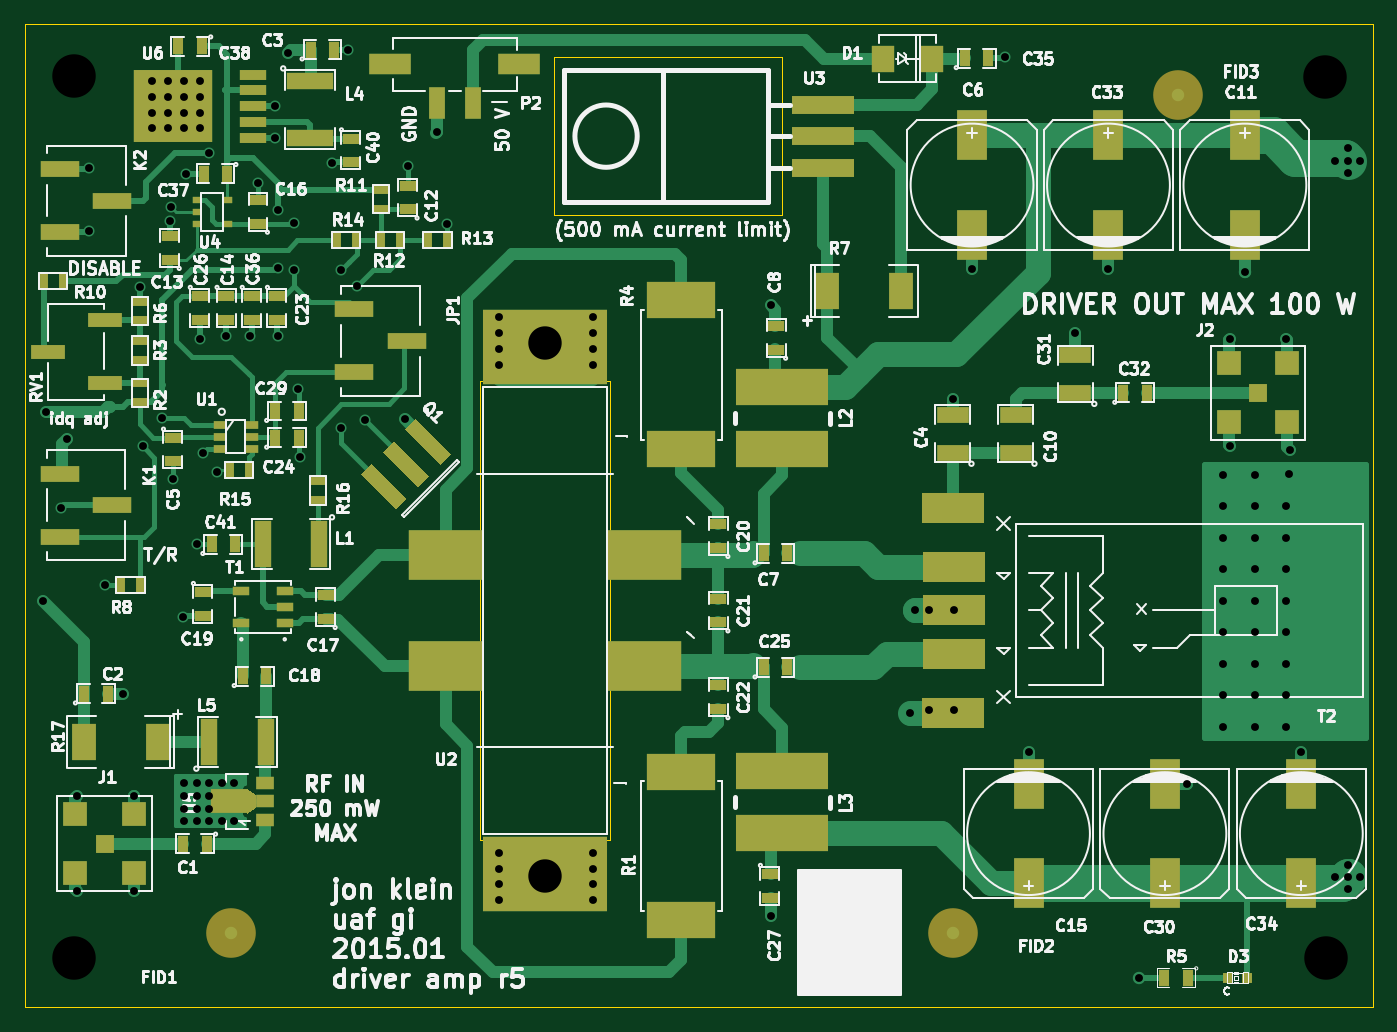
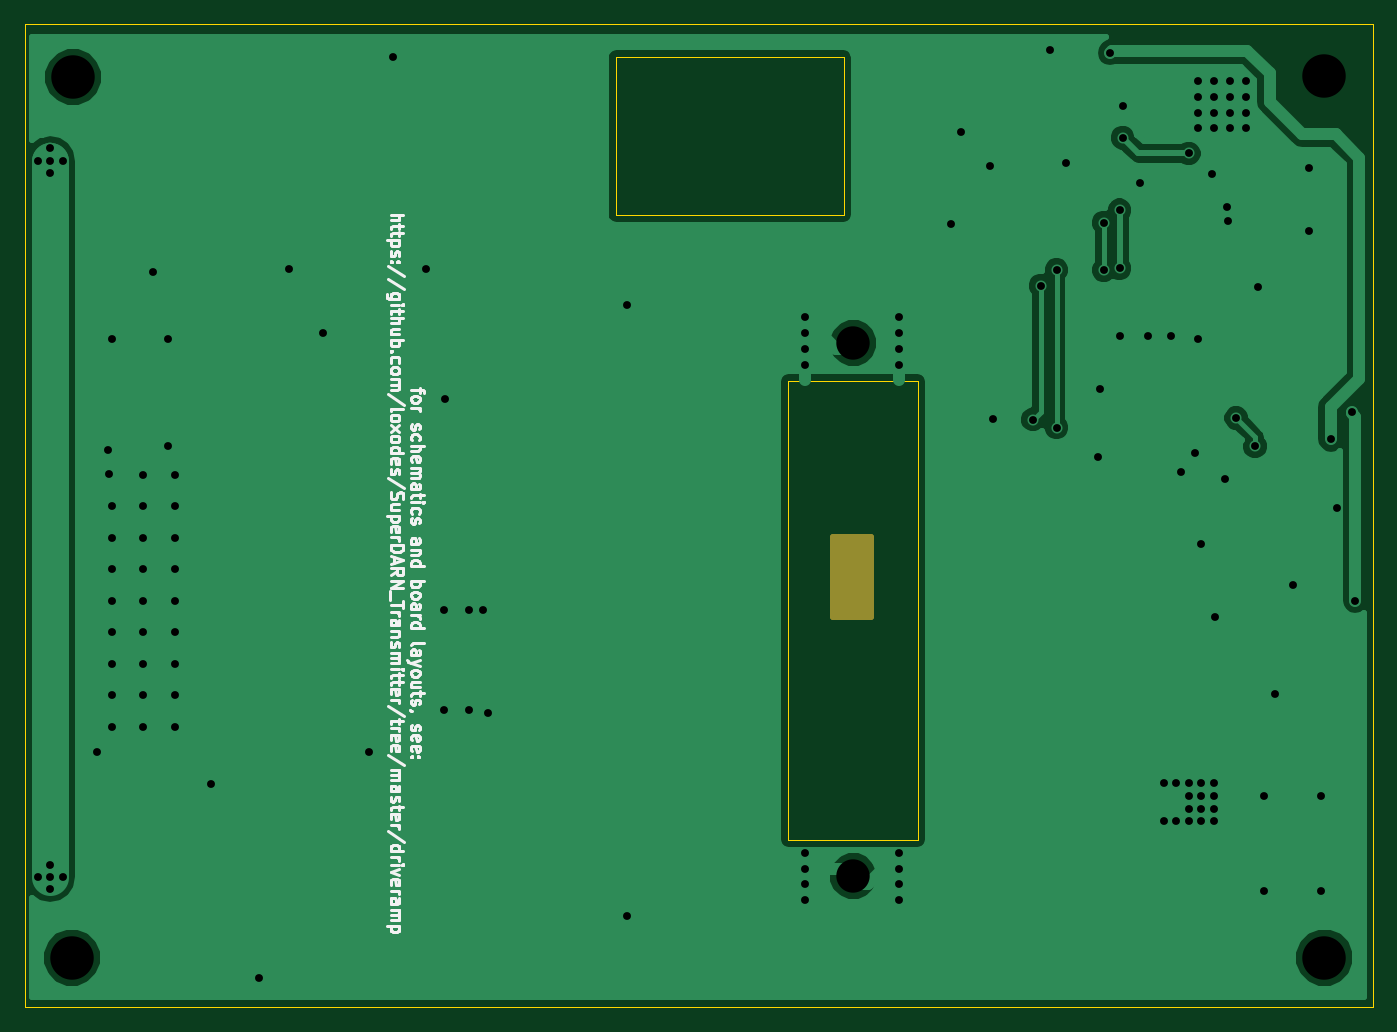
Circuit board: 8 layer files. Board 108.7 x 79.2 mm.
- bottom_copper: driveramp-B_Cu.gbl (19437 bytes)
- bottom_mask: driveramp-B_Mask.gbs (485 bytes)
- bottom_silk: driveramp-B_SilkS.gbo (20095 bytes)
- top_copper: driveramp-F_Cu.gtl (26469 bytes)
- top_mask: driveramp-F_Mask.gts (5523 bytes)
- top_silk: driveramp-F_SilkS.gto (90506 bytes)
- drill: driveramp.drl (2171 bytes)
- outline: driveramp.gko (889 bytes)

=== bottom_copper: driveramp-B_Cu.gbl (19437 bytes, source omitted) ===
=== bottom_mask: driveramp-B_Mask.gbs ===
%FSLAX34Y34*%
G04 Gerber Fmt 3.4, Leading zero omitted, Abs format*
G04 (created by PCBNEW (2014-03-19 BZR 4756)-product) date Fri Feb  6 13:16:01 2015*
%MOIN*%
G01*
G70*
G90*
G04 APERTURE LIST*
%ADD10C,0.005906*%
%ADD11C,0.019685*%
G04 APERTURE END LIST*
G54D10*
G36*
X47106Y-43523D02*
X45885Y-43523D01*
X45885Y-40964D01*
X47106Y-40964D01*
X47106Y-43523D01*
X47106Y-43523D01*
G37*
G54D11*
X47106Y-43523D02*
X45885Y-43523D01*
X45885Y-40964D01*
X47106Y-40964D01*
X47106Y-43523D01*
M02*

=== bottom_silk: driveramp-B_SilkS.gbo (20095 bytes, source omitted) ===
=== top_copper: driveramp-F_Cu.gtl (26469 bytes, source omitted) ===
=== top_mask: driveramp-F_Mask.gts ===
%FSLAX34Y34*%
G04 Gerber Fmt 3.4, Leading zero omitted, Abs format*
G04 (created by PCBNEW (2014-03-19 BZR 4756)-product) date Fri Feb  6 13:16:01 2015*
%MOIN*%
G01*
G70*
G90*
G04 APERTURE LIST*
%ADD10C,0.005906*%
%ADD11C,0.157480*%
%ADD12R,0.216535X0.118110*%
%ADD13R,0.200000X0.060000*%
%ADD14R,0.196850X0.098425*%
%ADD15R,0.236220X0.157480*%
%ADD16R,0.393701X0.236220*%
%ADD17R,0.094500X0.157500*%
%ADD18R,0.031400X0.031400*%
%ADD19R,0.035000X0.055000*%
%ADD20R,0.055000X0.150000*%
%ADD21R,0.295300X0.118100*%
%ADD22R,0.135039X0.064961*%
%ADD23R,0.050000X0.100000*%
%ADD24R,0.078700X0.118100*%
%ADD25R,0.059843X0.059843*%
%ADD26R,0.075197X0.075197*%
%ADD27R,0.100000X0.050000*%
%ADD28R,0.055000X0.035000*%
%ADD29R,0.045000X0.025000*%
%ADD30R,0.025000X0.045000*%
%ADD31R,0.030000X0.020000*%
%ADD32R,0.110236X0.047244*%
%ADD33R,0.055118X0.029921*%
%ADD34R,0.070900X0.086600*%
%ADD35R,0.059100X0.039400*%
%ADD36R,0.118100X0.078700*%
%ADD37R,0.150000X0.055000*%
%ADD38R,0.125197X0.050000*%
%ADD39R,0.039400X0.027600*%
%ADD40R,0.086614X0.031496*%
%ADD41R,0.251968X0.228346*%
G04 APERTURE END LIST*
G54D10*
G54D11*
X66550Y-26950D03*
G54D12*
X50787Y-38188D03*
X50787Y-33464D03*
G54D10*
G36*
X42032Y-37563D02*
X42366Y-37228D01*
X43479Y-38342D01*
X43145Y-38676D01*
X42032Y-37563D01*
X42032Y-37563D01*
G37*
G36*
X41324Y-38270D02*
X41659Y-37936D01*
X42772Y-39049D01*
X42438Y-39383D01*
X41324Y-38270D01*
X41324Y-38270D01*
G37*
G36*
X40617Y-38977D02*
X40951Y-38643D01*
X42065Y-39756D01*
X41731Y-40090D01*
X40617Y-38977D01*
X40617Y-38977D01*
G37*
G54D13*
X55300Y-29250D03*
X55300Y-28250D03*
X55300Y-27250D03*
G54D14*
X59448Y-43307D03*
X59448Y-44685D03*
X59429Y-46557D03*
X59448Y-41929D03*
X59429Y-40057D03*
G54D15*
X43307Y-41559D03*
X43307Y-45078D03*
X49606Y-45078D03*
X49606Y-41535D03*
G54D16*
X46456Y-34940D03*
X46456Y-51673D03*
G54D17*
X68681Y-28228D03*
X68681Y-31378D03*
X66141Y-51968D03*
X66141Y-48818D03*
G54D18*
X68749Y-54970D03*
X68159Y-54970D03*
G54D19*
X66861Y-54970D03*
X66111Y-54970D03*
G54D12*
X50787Y-48425D03*
X50787Y-53149D03*
G54D17*
X64350Y-28228D03*
X64350Y-31378D03*
X70472Y-51968D03*
X70472Y-48818D03*
G54D20*
X39300Y-41200D03*
X37500Y-41200D03*
G54D21*
X54000Y-36216D03*
X54000Y-38184D03*
X54000Y-48416D03*
X54000Y-50384D03*
G54D22*
X41552Y-25950D03*
X45647Y-25950D03*
G54D23*
X44164Y-27209D03*
X43035Y-27209D03*
G54D17*
X60019Y-28228D03*
X60019Y-31378D03*
X61811Y-51968D03*
X61811Y-48818D03*
G54D24*
X55413Y-33169D03*
X57775Y-33169D03*
G54D25*
X32480Y-50708D03*
G54D26*
X33413Y-51641D03*
X33413Y-49775D03*
X31547Y-51641D03*
X31547Y-49775D03*
G54D25*
X69100Y-36400D03*
G54D26*
X70033Y-37333D03*
X70033Y-35466D03*
X68166Y-37333D03*
X68166Y-35466D03*
G54D27*
X61400Y-38300D03*
X61400Y-37100D03*
X63300Y-36400D03*
X63300Y-35200D03*
G54D28*
X37950Y-33325D03*
X37950Y-34075D03*
G54D29*
X33600Y-34100D03*
X33600Y-33500D03*
G54D30*
X31150Y-32850D03*
X30550Y-32850D03*
G54D29*
X41250Y-30550D03*
X41250Y-29950D03*
G54D30*
X41850Y-31550D03*
X41250Y-31550D03*
X43350Y-31550D03*
X42750Y-31550D03*
X40450Y-31550D03*
X39850Y-31550D03*
X36450Y-38850D03*
X37050Y-38850D03*
G54D29*
X39250Y-39800D03*
X39250Y-39200D03*
G54D31*
X35400Y-30275D03*
X35400Y-31025D03*
X36400Y-30275D03*
X35400Y-30650D03*
X36400Y-31025D03*
G54D19*
X37900Y-37825D03*
X38650Y-37825D03*
G54D28*
X35500Y-33325D03*
X35500Y-34075D03*
G54D19*
X37900Y-36975D03*
X38650Y-36975D03*
G54D28*
X37150Y-33325D03*
X37150Y-34075D03*
G54D19*
X36375Y-29450D03*
X35625Y-29450D03*
X35575Y-25400D03*
X34825Y-25400D03*
G54D28*
X40300Y-28325D03*
X40300Y-29075D03*
X34650Y-37825D03*
X34650Y-38575D03*
G54D19*
X53404Y-41496D03*
X54154Y-41496D03*
G54D28*
X53800Y-35025D03*
X53800Y-34275D03*
X42100Y-30575D03*
X42100Y-29825D03*
X34550Y-32175D03*
X34550Y-31425D03*
X36350Y-33325D03*
X36350Y-34075D03*
X37350Y-31025D03*
X37350Y-30275D03*
X39500Y-43575D03*
X39500Y-42825D03*
G54D19*
X36869Y-45393D03*
X37619Y-45393D03*
G54D28*
X35600Y-42725D03*
X35600Y-43475D03*
X51968Y-41319D03*
X51968Y-40569D03*
X51968Y-43682D03*
X51968Y-42932D03*
X51968Y-46437D03*
X51968Y-45687D03*
G54D19*
X53404Y-45118D03*
X54154Y-45118D03*
G54D28*
X53600Y-51675D03*
X53600Y-52425D03*
G54D19*
X64825Y-36400D03*
X65575Y-36400D03*
X59790Y-25775D03*
X60540Y-25775D03*
G54D32*
X32485Y-36100D03*
X30678Y-35100D03*
X32485Y-34100D03*
G54D33*
X38200Y-42700D03*
X38200Y-43200D03*
X38200Y-43700D03*
X36822Y-43700D03*
X36822Y-42700D03*
G54D29*
X33600Y-36700D03*
X33600Y-36100D03*
X33600Y-35350D03*
X33600Y-34750D03*
G54D30*
X33000Y-42500D03*
X33600Y-42500D03*
G54D34*
X57182Y-25787D03*
X58762Y-25787D03*
G54D19*
X35875Y-41200D03*
X36625Y-41200D03*
G54D11*
X36500Y-53550D03*
X59400Y-53550D03*
G54D20*
X35792Y-47480D03*
X37592Y-47480D03*
G54D35*
X37579Y-49961D03*
X37579Y-49370D03*
X37579Y-48779D03*
G54D36*
X36417Y-49370D03*
G54D10*
G36*
X36997Y-48976D02*
X37292Y-49173D01*
X37292Y-49567D01*
X36997Y-49764D01*
X36997Y-48976D01*
X36997Y-48976D01*
G37*
G54D19*
X35729Y-50708D03*
X34979Y-50708D03*
X31829Y-45944D03*
X32579Y-45944D03*
X39025Y-25500D03*
X39775Y-25500D03*
G54D24*
X34173Y-47480D03*
X31811Y-47480D03*
G54D37*
X39000Y-26500D03*
X39000Y-28300D03*
G54D27*
X59400Y-38300D03*
X59400Y-37100D03*
G54D38*
X40412Y-33750D03*
X42070Y-34750D03*
X40412Y-35750D03*
X31052Y-38960D03*
X32709Y-39960D03*
X31052Y-40960D03*
G54D39*
X37150Y-37425D03*
X37150Y-37800D03*
X37150Y-38175D03*
X36150Y-38175D03*
X36150Y-37800D03*
X36150Y-37425D03*
G54D38*
X31062Y-29300D03*
X32720Y-30300D03*
X31062Y-31300D03*
G54D40*
X37200Y-28300D03*
X37200Y-27800D03*
X37200Y-27300D03*
X37200Y-26800D03*
X37200Y-26300D03*
G54D41*
X34640Y-27300D03*
M02*

=== top_silk: driveramp-F_SilkS.gto (90506 bytes, source omitted) ===
=== drill: driveramp.drl ===
M48
;DRILL file {Pcbnew (2014-03-19 BZR 4756)-product} date Fri Feb  6 13:16:02 2015
;FORMAT={-:-/ absolute / inch / decimal}
FMAT,2
INCH,TZ
T1C0.025
T2C0.106
T3C0.138
%
G90
G05
M72
T1
X3.0512Y-4.2992
X3.063Y-3.7008
X3.1102Y-4.0059
X3.1299Y-3.7874
X3.16Y-4.92
X3.16Y-5.22
X3.2Y-2.925
X3.2Y-3.125
X3.25Y-4.25
X3.3071Y-4.5945
X3.34Y-4.92
X3.34Y-5.22
X3.36Y-3.305
X3.37Y-3.81
X3.4Y-2.65
X3.4Y-2.7
X3.4Y-2.75
X3.4Y-2.8
X3.43Y-3.72
X3.45Y-2.65
X3.45Y-2.7
X3.45Y-2.75
X3.45Y-2.8
X3.455Y-3.095
X3.46Y-3.05
X3.465Y-3.915
X3.4975Y-4.35
X3.5Y-2.65
X3.5Y-2.7
X3.5Y-2.75
X3.5Y-2.8
X3.5Y-4.88
X3.5Y-4.92
X3.5Y-4.96
X3.5Y-5.
X3.505Y-2.945
X3.54Y-4.12
X3.54Y-4.88
X3.54Y-4.92
X3.54Y-4.96
X3.54Y-5.
X3.55Y-2.65
X3.55Y-2.7
X3.55Y-2.75
X3.55Y-2.8
X3.55Y-3.47
X3.56Y-3.83
X3.58Y-2.88
X3.58Y-4.88
X3.58Y-4.92
X3.58Y-4.96
X3.58Y-5.
X3.605Y-3.89
X3.62Y-4.88
X3.62Y-5.
X3.635Y-3.46
X3.66Y-4.88
X3.66Y-5.
X3.71Y-3.46
X3.735Y-2.975
X3.79Y-2.73
X3.79Y-2.83
X3.8Y-3.06
X3.8Y-3.245
X3.8Y-3.46
X3.83Y-2.56
X3.85Y-3.1
X3.85Y-3.25
X3.8625Y-3.6275
X3.8675Y-3.8425
X3.97Y-2.91
X4.Y-3.25
X4.Y-3.75
X4.02Y-2.55
X4.05Y-3.3
X4.075Y-3.725
X4.2008Y-3.7244
X4.21Y-2.92
X4.3035Y-2.8115
X4.335Y-3.105
X4.5Y-3.4
X4.5Y-3.45
X4.5Y-3.5
X4.5Y-3.55
X4.5Y-5.1
X4.5Y-5.15
X4.5Y-5.2
X4.5Y-5.25
X4.8Y-3.4
X4.8Y-3.45
X4.8Y-3.5
X4.8Y-3.55
X4.8Y-5.1
X4.8Y-5.15
X4.8Y-5.2
X4.8Y-5.25
X5.3622Y-3.3622
X5.3622Y-5.2992
X5.805Y-4.6575
X5.82Y-4.33
X5.8661Y-4.3307
X5.8661Y-4.6457
X5.94Y-3.66
X5.9449Y-4.3307
X5.9449Y-4.6457
X6.002Y-3.248
X6.1065Y-2.5751
X6.1811Y-4.7795
X6.33Y-3.45
X6.435Y-3.248
X6.5305Y-5.497
X6.685Y-4.8819
X6.8Y-3.9
X6.8Y-4.
X6.8Y-4.1
X6.8Y-4.2
X6.8Y-4.3
X6.8Y-4.4
X6.8Y-4.5
X6.8Y-4.6
X6.8Y-4.7
X6.82Y-3.47
X6.82Y-3.81
X6.8681Y-3.2559
X6.9Y-3.9
X6.9Y-4.
X6.9Y-4.1
X6.9Y-4.2
X6.9Y-4.3
X6.9Y-4.4
X6.9Y-4.5
X6.9Y-4.6
X6.9Y-4.7
X7.Y-3.47
X7.Y-4.
X7.Y-4.1
X7.Y-4.2
X7.Y-4.3
X7.Y-4.4
X7.Y-4.5
X7.Y-4.6
X7.Y-4.7
X7.0079Y-3.8976
X7.01Y-3.82
X7.0472Y-4.7795
X7.1555Y-2.9035
X7.1555Y-5.1772
X7.1949Y-2.8642
X7.1949Y-2.9035
X7.1949Y-2.9429
X7.1949Y-5.1378
X7.1949Y-5.1772
X7.1949Y-5.2165
X7.2343Y-2.9035
X7.2343Y-5.1772
T2
X4.645Y-3.4825
X4.645Y-5.175
T3
X3.1496Y-2.6339
X3.1496Y-5.4331
X7.122Y-2.6378
X7.126Y-5.4331
T0
M30

=== outline: driveramp.gko ===
%FSLAX34Y34*%
G04 Gerber Fmt 3.4, Leading zero omitted, Abs format*
G04 (created by PCBNEW (2014-03-19 BZR 4756)-product) date Fri Feb  6 13:16:01 2015*
%MOIN*%
G01*
G70*
G90*
G04 APERTURE LIST*
%ADD10C,0.005906*%
%ADD11C,0.003937*%
G04 APERTURE END LIST*
G54D10*
G54D11*
X29950Y-24700D02*
X29950Y-55900D01*
X72750Y-24700D02*
X29950Y-24700D01*
X72750Y-24700D02*
X72750Y-55900D01*
X72750Y-55900D02*
X29950Y-55900D01*
X48523Y-50590D02*
X48523Y-50393D01*
X44389Y-50590D02*
X48523Y-50590D01*
X44389Y-50393D02*
X44389Y-50590D01*
X48523Y-36023D02*
X48523Y-36220D01*
X44389Y-36023D02*
X48523Y-36023D01*
X44389Y-36220D02*
X44389Y-36023D01*
X48523Y-50393D02*
X48523Y-50295D01*
X54000Y-25750D02*
X46750Y-25750D01*
X54000Y-30750D02*
X54000Y-25750D01*
X46750Y-30750D02*
X54000Y-30750D01*
X46750Y-25750D02*
X46750Y-30750D01*
X48523Y-36220D02*
X48523Y-50393D01*
X44389Y-50393D02*
X44389Y-36220D01*
M02*
